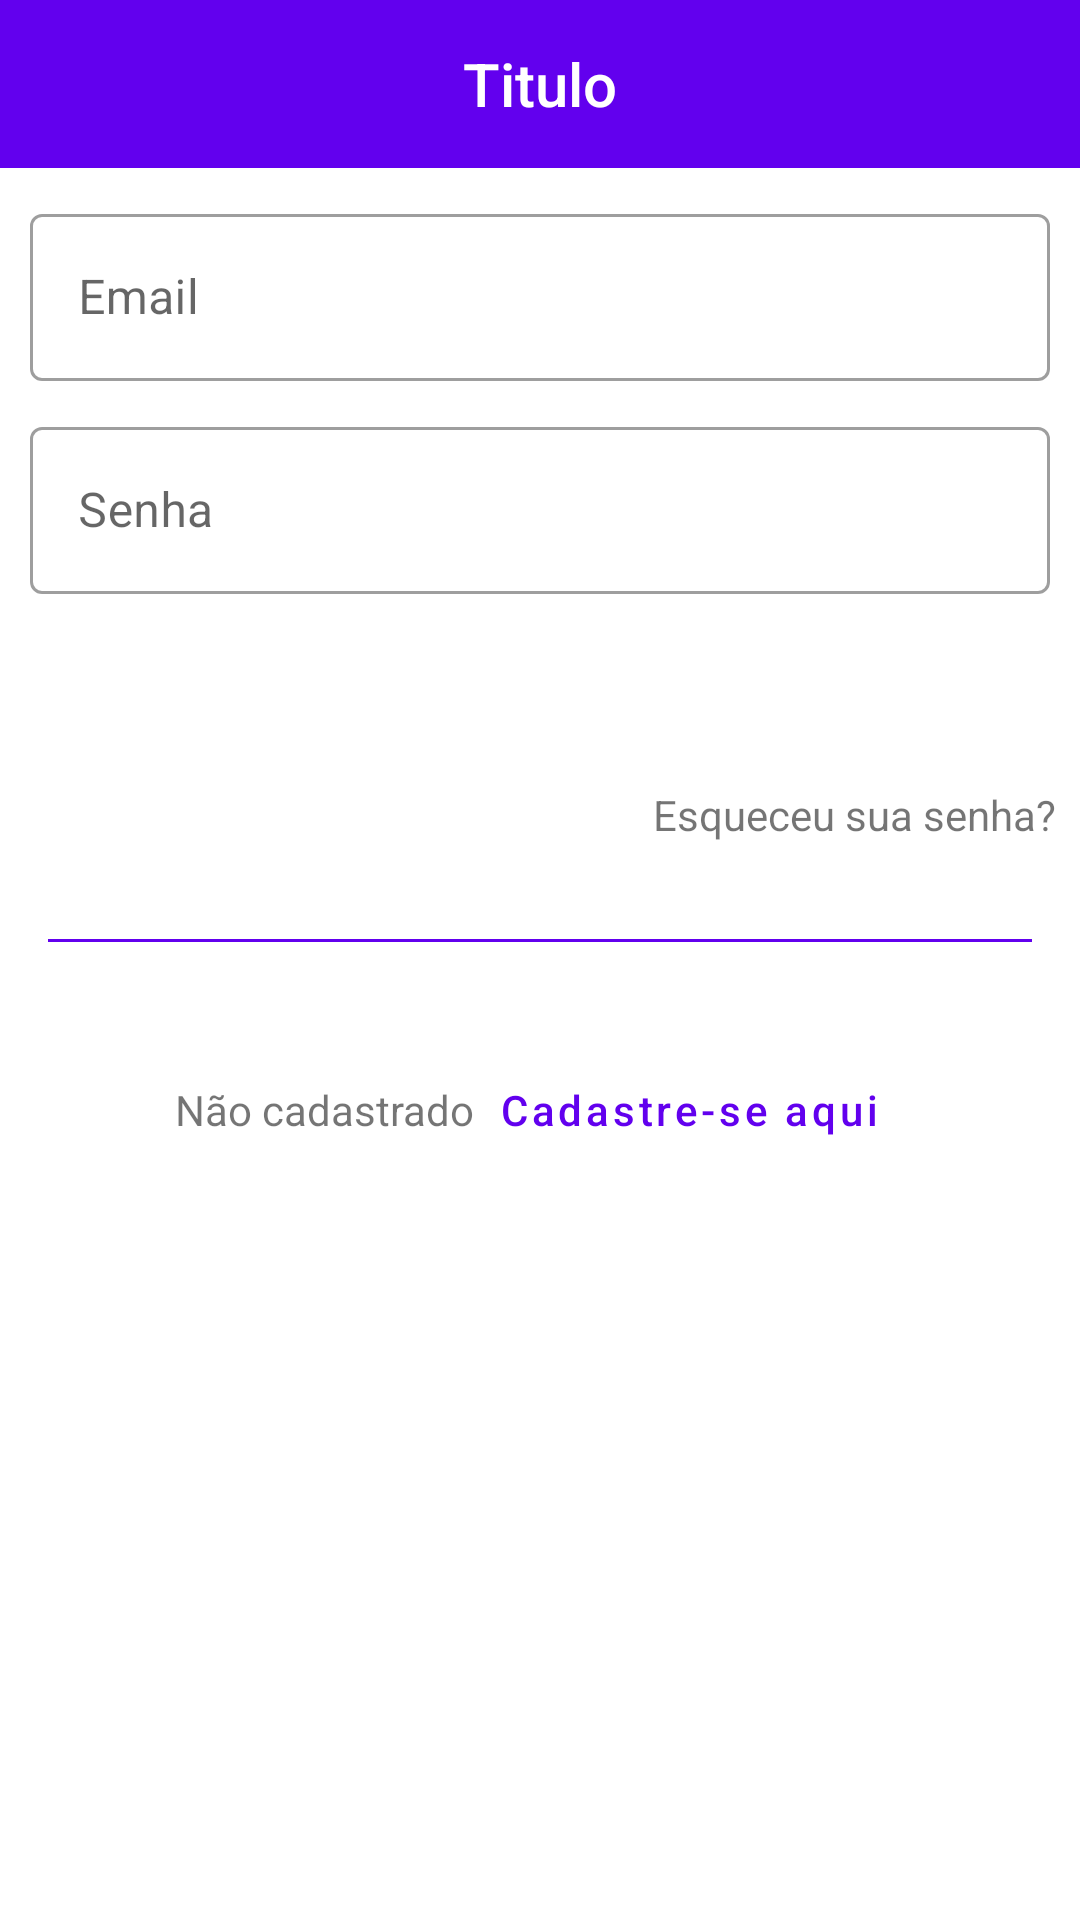

Here is an Android app screen rendered from its layout file. Give the layout XML and the strings, colors and styles it references.
<!-- AndroidManifest.xml: application theme Theme.AppDiegoEcommerce -->
<!-- res/layout/activity_login_usuario.xml -->
<?xml version="1.0" encoding="utf-8"?>
<LinearLayout
    xmlns:android="http://schemas.android.com/apk/res/android"
    xmlns:app="http://schemas.android.com/apk/res-auto"
    xmlns:tools="http://schemas.android.com/tools"
    android:layout_width="match_parent"
    android:layout_height="match_parent"
    tools:context=".LoginUsuario"
    android:orientation="vertical">

    <com.google.android.material.appbar.AppBarLayout
        android:id="@+id/app_bar_layout"
        android:layout_width="match_parent"
        android:layout_height="wrap_content">

        <include layout="@layout/menu_toobar_layout"
            android:layout_width="match_parent"
            android:layout_height="@attr/actionBarSize"/>

    </com.google.android.material.appbar.AppBarLayout>

    <com.google.android.material.textfield.TextInputLayout
        android:id="@+id/txt_login_email"
        android:layout_width="match_parent"
        android:layout_height="wrap_content"
        android:layout_marginTop="10dp"
        android:layout_marginLeft="10dp"
        android:layout_marginRight="10dp"
        android:hint="Email"
        style="@style/Widget.MaterialComponents.TextInputLayout.OutlinedBox">

        <com.google.android.material.textfield.TextInputEditText
            android:id="@+id/txt_login_edit_email"
            android:layout_width="match_parent"
            android:layout_height="wrap_content"
            android:inputType="textEmailAddress"/>

    </com.google.android.material.textfield.TextInputLayout>

    <com.google.android.material.textfield.TextInputLayout
        android:id="@+id/txt_login_password"
        android:layout_width="match_parent"
        android:layout_height="wrap_content"
        android:layout_marginTop="10dp"
        android:layout_marginLeft="10dp"
        android:layout_marginRight="10dp"
        android:hint="Senha"
        style="@style/Widget.MaterialComponents.TextInputLayout.OutlinedBox">

        <com.google.android.material.textfield.TextInputEditText
            android:id="@+id/txt_login_edit_password"
            android:layout_width="match_parent"
            android:layout_height="wrap_content"
            android:inputType="textPassword"/>

    </com.google.android.material.textfield.TextInputLayout>

    <Button
        android:id="@+id/btn_user_login"
        android:layout_width="match_parent"
        android:layout_height="wrap_content"
        android:text="Cadastrar"
        android:layout_marginTop="8dp"
        android:layout_marginLeft="8dp"
        android:layout_marginRight="8dp"
        style="@style/Widget.MaterialComponents.Button.UnelevatedButton"/>

    <TextView
        android:id="@+id/txt_forgot_password"
        android:layout_width="match_parent"
        android:layout_height="wrap_content"
        android:layout_marginTop="8dp"
        android:layout_marginLeft="8dp"
        android:layout_marginRight="8dp"
        android:gravity="right"
        android:text="Esqueceu sua senha?"/>

    <View
        android:layout_width="match_parent"
        android:layout_height="1dp"
        android:background="@color/design_default_color_primary"
        android:layout_marginTop="32dp"
        android:layout_marginLeft="16dp"
        android:layout_marginRight="16dp"/>

    <LinearLayout
        android:layout_width="match_parent"
        android:layout_height="wrap_content"
        android:orientation="horizontal"
        android:layout_marginTop="32dp"
        android:gravity="center">

        <TextView
            android:layout_width="wrap_content"
            android:layout_height="wrap_content"
            android:text="Não cadastrado"/>

        <Button
            android:id="@+id/btn_user_cadastro"
            style="@style/Widget.MaterialComponents.Button.TextButton"
            android:layout_width="wrap_content"
            android:layout_height="wrap_content"
            android:text="Cadastre-se aqui"
            android:textAllCaps="false"/>

    </LinearLayout>

</LinearLayout>
<!-- res/layout/menu_toobar_layout.xml (included above) -->
<?xml version="1.0" encoding="utf-8"?>
<androidx.appcompat.widget.Toolbar
    xmlns:android="http://schemas.android.com/apk/res/android"
    android:id="@+id/toobar"
    android:layout_width="match_parent"
    android:layout_height="?attr/actionBarSize"
    android:background="@color/design_default_color_primary">
    <TextView
        android:id="@+id/toobar_title"
        android:layout_width="wrap_content"
        android:layout_height="wrap_content"
        android:layout_gravity="center"
        android:text="Titulo"
        android:textColor="@color/white"
        android:textAppearance="@android:style/TextAppearance.DeviceDefault.Widget.ActionBar.Title"/>

</androidx.appcompat.widget.Toolbar>
<!-- resources referenced by this layout -->
<resources>
  <style name="Theme.AppDiegoEcommerce" parent="Theme.MaterialComponents.Light.NoActionBar">
          
          <item name="colorPrimary">@color/purple_500</item>
          <item name="colorPrimaryVariant">@color/purple_700</item>
          <item name="colorOnPrimary">@color/white</item>
          
          <item name="colorSecondary">@color/teal_200</item>
          <item name="colorSecondaryVariant">@color/teal_700</item>
          <item name="colorOnSecondary">@color/black</item>
          
          <item name="android:statusBarColor" tools:targetApi="l">?attr/colorPrimaryVariant</item>
          
      </style>
  <!-- not gathered from this repository: default colours our renderer supplied (Android Studio template values) -->
  <color name="purple_500">#FF6200EE</color>
  <color name="purple_700">#FF3700B3</color>
  <color name="teal_200">#FF03DAC5</color>
  <color name="teal_700">#FF018786</color>
  <color name="black">#FF000000</color>
  <color name="white">#FFFFFFFF</color>
</resources>
